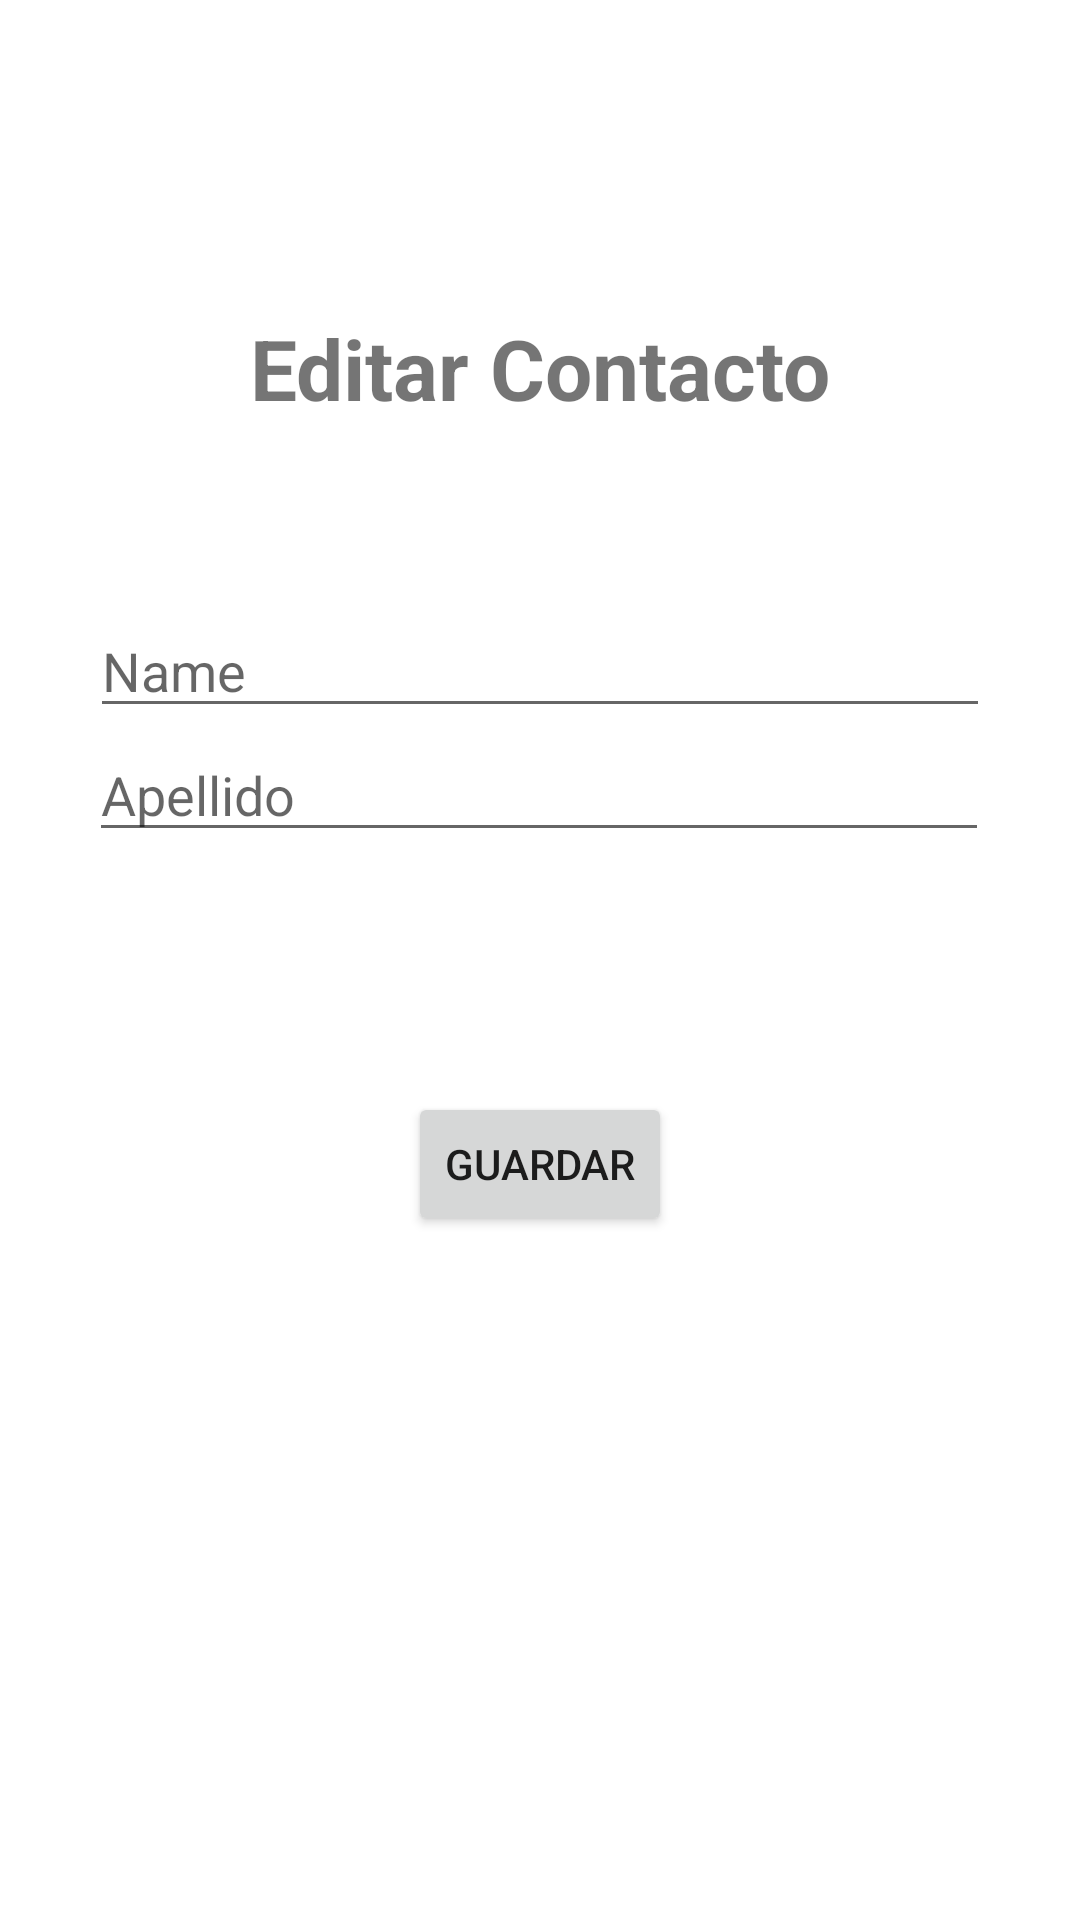

Produce the Android XML layout that renders to this screen, including the resource entries it uses.
<!-- AndroidManifest.xml: application theme Theme.VJCONTACT -->
<!-- res/layout/activity_edit_user.xml -->
<?xml version="1.0" encoding="utf-8"?>
<androidx.constraintlayout.widget.ConstraintLayout xmlns:android="http://schemas.android.com/apk/res/android"
    xmlns:app="http://schemas.android.com/apk/res-auto"
    xmlns:tools="http://schemas.android.com/tools"
    android:layout_width="match_parent"
    android:layout_height="match_parent"
    tools:context=".EditUserActivity">

    <EditText
        android:id="@+id/txt_name"
        android:layout_width="300dp"
        android:layout_height="wrap_content"
        android:hint="Name"
        app:layout_constraintBottom_toTopOf="@+id/txt_lastname"
        app:layout_constraintEnd_toEndOf="parent"
        app:layout_constraintStart_toStartOf="parent" />

    <EditText
        android:id="@+id/txt_lastname"
        android:layout_width="300dp"
        android:layout_height="wrap_content"
        android:layout_marginBottom="80dp"
        android:hint="Apellido"
        app:layout_constraintBottom_toTopOf="@+id/button_save"
        app:layout_constraintEnd_toEndOf="parent"
        app:layout_constraintHorizontal_bias="0.495"
        app:layout_constraintStart_toStartOf="parent" />

    <Button
        android:id="@+id/button_save"
        android:layout_width="wrap_content"
        android:layout_height="wrap_content"
        android:layout_marginBottom="228dp"
        android:text="Guardar"
        app:layout_constraintBottom_toBottomOf="parent"
        app:layout_constraintEnd_toEndOf="parent"
        app:layout_constraintStart_toStartOf="parent" />

    <TextView
        android:id="@+id/txtTitle"
        android:layout_width="wrap_content"
        android:layout_height="wrap_content"
        android:layout_marginBottom="60dp"
        android:text="Editar Contacto"
        android:textSize="28dp"
        android:textStyle="bold"
        app:layout_constraintBottom_toTopOf="@+id/txt_name"
        app:layout_constraintEnd_toEndOf="parent"
         app:layout_constraintStart_toStartOf="parent" />
</androidx.constraintlayout.widget.ConstraintLayout>
<!-- resources referenced by this layout -->
<resources>
  <style name="Theme.VJCONTACT" parent="Theme.MaterialComponents.DayNight.DarkActionBar">
          
          <item name="colorPrimary">@color/purple_500</item>
          <item name="colorPrimaryVariant">@color/purple_700</item>
          <item name="colorOnPrimary">@color/white</item>
          
          <item name="colorSecondary">@color/teal_200</item>
          <item name="colorSecondaryVariant">@color/teal_700</item>
          <item name="colorOnSecondary">@color/black</item>
          
          <item name="android:statusBarColor">?attr/colorPrimaryVariant</item>
          
      </style>
  <color name="purple_500">#FF6200EE</color>
  <color name="purple_700">#FF3700B3</color>
  <color name="white">#FFFFFFFF</color>
  <color name="teal_200">#FF03DAC5</color>
  <color name="teal_700">#FF018786</color>
  <color name="black">#FF000000</color>
</resources>
